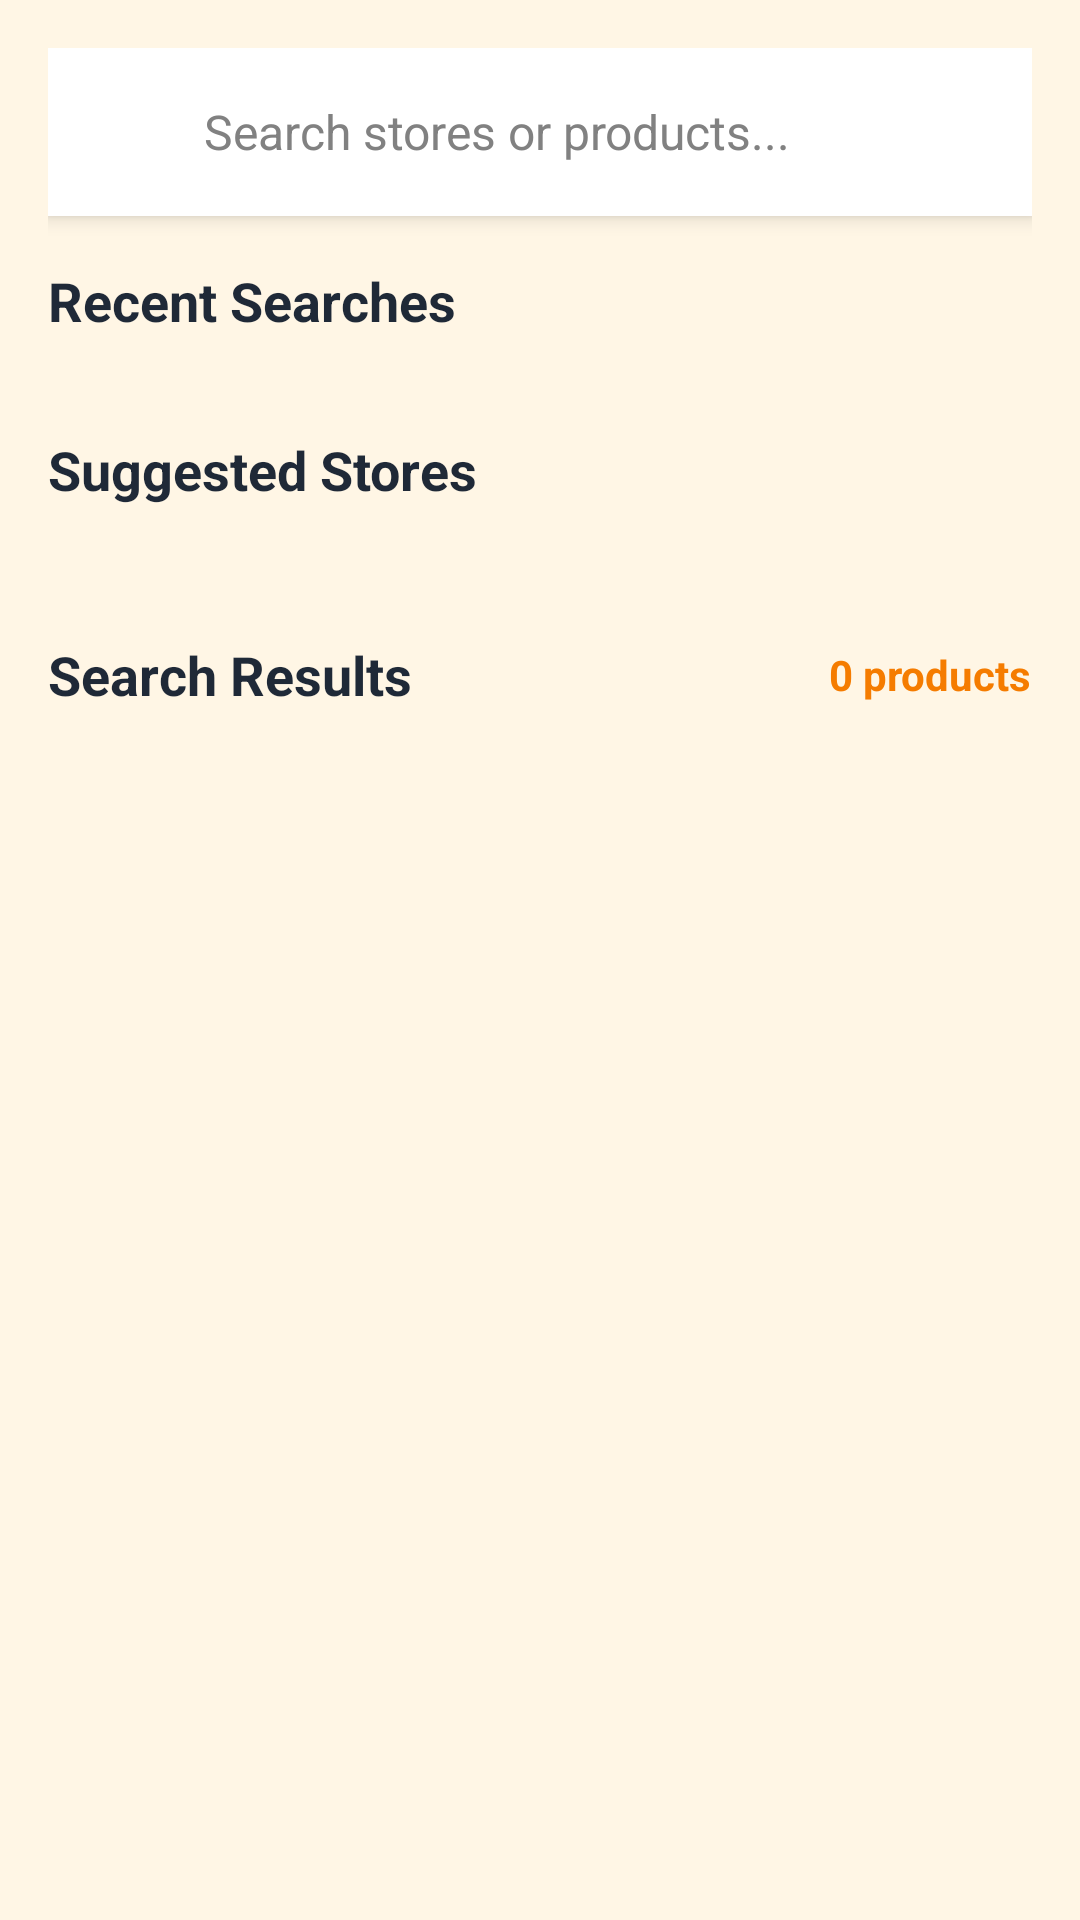

Reconstruct the res/layout file that produces this screen, plus the resources it refers to.
<!-- AndroidManifest.xml: application theme Theme.MadProject -->
<!-- res/layout/fragment_search.xml -->
<?xml version="1.0" encoding="utf-8"?>
<ScrollView
    xmlns:android="http://schemas.android.com/apk/res/android"
    xmlns:app="http://schemas.android.com/apk/res-auto"
    android:layout_width="match_parent"
    android:layout_height="match_parent"
    android:background="#FFF6E5">

    <LinearLayout
        android:orientation="vertical"
        android:layout_width="match_parent"
        android:layout_height="wrap_content"
        android:padding="16dp">

        
        <LinearLayout
            android:id="@+id/search_container"
            android:layout_width="match_parent"
            android:layout_height="56dp"
            android:background="@color/white"
            android:elevation="4dp"
            android:paddingStart="16dp"
            android:paddingEnd="16dp"
            android:gravity="center_vertical"
            android:orientation="horizontal"
            android:layout_marginBottom="16dp">

            <ImageView
                android:id="@+id/search_icon"
                android:layout_width="24dp"
                android:layout_height="24dp"
                android:importantForAccessibility="no"
                android:src="@drawable/searchh"
                app:tint="#F57C00" />

            <EditText
                android:id="@+id/search_input"
                android:layout_width="0dp"
                android:layout_height="match_parent"
                android:layout_weight="1"
                android:background="@android:color/transparent"
                android:hint="@string/search_stores_or_products"
                android:importantForAutofill="no"
                android:inputType="text"
                android:paddingStart="12dp"
                android:textColor="#333333"
                android:textColorHint="#818181"
                android:textSize="16sp"
                android:imeOptions="actionSearch" />

            <ImageView
                android:id="@+id/filter_icon"
                android:importantForAccessibility="no"
                android:src="@drawable/filter"
                android:layout_width="30dp"
                android:layout_height="30dp"
                app:tint="#F57C00"/>
        </LinearLayout>

        
        <LinearLayout
            android:layout_width="match_parent"
            android:layout_height="wrap_content"
            android:orientation="vertical"
            android:layout_marginBottom="16dp">

            <TextView
                android:layout_width="wrap_content"
                android:layout_height="wrap_content"
                android:layout_marginBottom="8dp"
                android:text="@string/recent_searches"
                android:textColor="#1F2937"
                android:textSize="18sp"
                android:textStyle="bold" />

            <HorizontalScrollView
                android:layout_width="match_parent"
                android:layout_height="wrap_content"
                android:scrollbars="none">
                <LinearLayout
                    android:id="@+id/recent_searches_container"
                    android:orientation="horizontal"
                    android:layout_width="wrap_content"
                    android:layout_height="wrap_content"
                    android:paddingVertical="4dp">
                    
                </LinearLayout>
            </HorizontalScrollView>
        </LinearLayout>

        
        <LinearLayout
            android:layout_width="match_parent"
            android:layout_height="wrap_content"
            android:orientation="vertical"
            android:layout_marginBottom="24dp">

            <TextView
                android:layout_width="wrap_content"
                android:layout_height="wrap_content"
                android:layout_marginBottom="12dp"
                android:text="@string/suggested_stores"
                android:textColor="#1F2937"
                android:textSize="18sp"
                android:textStyle="bold" />

            <HorizontalScrollView
                android:layout_width="match_parent"
                android:layout_height="wrap_content"
                android:scrollbars="none">
                <LinearLayout
                    android:id="@+id/suggested_stores_container"
                    android:orientation="horizontal"
                    android:layout_width="wrap_content"
                    android:layout_height="wrap_content"
                    android:paddingVertical="4dp">
                    
                </LinearLayout>
            </HorizontalScrollView>
        </LinearLayout>

        
        <LinearLayout
            android:layout_width="match_parent"
            android:layout_height="wrap_content"
            android:orientation="vertical">

            <LinearLayout
                android:layout_width="match_parent"
                android:layout_height="wrap_content"
                android:orientation="horizontal"
                android:gravity="center_vertical"
                android:layout_marginBottom="12dp">

                <TextView
                    android:layout_width="0dp"
                    android:layout_height="wrap_content"
                    android:layout_weight="1"
                    android:text="@string/search_results"
                    android:textColor="#1F2937"
                    android:textSize="18sp"
                    android:textStyle="bold" />

                <TextView
                    android:id="@+id/results_count"
                    android:layout_width="wrap_content"
                    android:layout_height="wrap_content"
                    android:text="@string/_0_products"
                    android:textColor="#F57C00"
                    android:textSize="14sp"
                    android:textStyle="bold" />

            </LinearLayout>

            
            <LinearLayout
                android:id="@+id/empty_state"
                android:layout_width="match_parent"
                android:layout_height="200dp"
                android:orientation="vertical"
                android:gravity="center"
                android:visibility="gone"
                android:padding="24dp">

                <ImageView
                    android:layout_width="80dp"
                    android:layout_height="80dp"
                    app:tint="#9CA3AF" />

                <TextView
                    android:id="@+id/empty_state_text"
                    android:layout_width="wrap_content"
                    android:layout_height="wrap_content"
                    android:layout_marginTop="16dp"
                    android:text="@string/no_results_found"
                    android:textColor="#6B7280"
                    android:textSize="16sp"
                    android:textStyle="bold" />

                <TextView
                    android:layout_width="wrap_content"
                    android:layout_height="wrap_content"
                    android:layout_marginTop="8dp"
                    android:text="@string/try_different_keywords"
                    android:textColor="#9CA3AF"
                    android:textSize="14sp"
                    android:gravity="center" />

            </LinearLayout>

            
            <GridLayout
                android:id="@+id/results_grid"
                android:layout_width="match_parent"
                android:layout_height="wrap_content"
                android:columnCount="2"
                android:rowCount="3"
                android:layout_marginBottom="24dp"
                android:visibility="visible">
                
            </GridLayout>

        </LinearLayout>

    </LinearLayout>
</ScrollView>
<!-- resources referenced by this layout -->
<resources>
  <string name="_0_products">0 products</string>
  <string name="no_results_found">No results found</string>
  <string name="recent_searches">Recent Searches</string>
  <string name="search_results">Search Results</string>
  <string name="search_stores_or_products">Search stores or products...</string>
  <string name="suggested_stores">Suggested Stores</string>
  <string name="try_different_keywords">Try different keywords</string>
  <style name="Theme.MadProject" parent="Theme.Material3.DayNight.NoActionBar">
          <item name="colorOnPrimary">@color/white</item>
          <item name="android:statusBarColor">?attr/colorPrimaryVariant</item>
      </style>
  <!-- not gathered from this repository: default colours our renderer supplied (Android Studio template values) -->
  <color name="white">#FFFFFFFF</color>
</resources>
